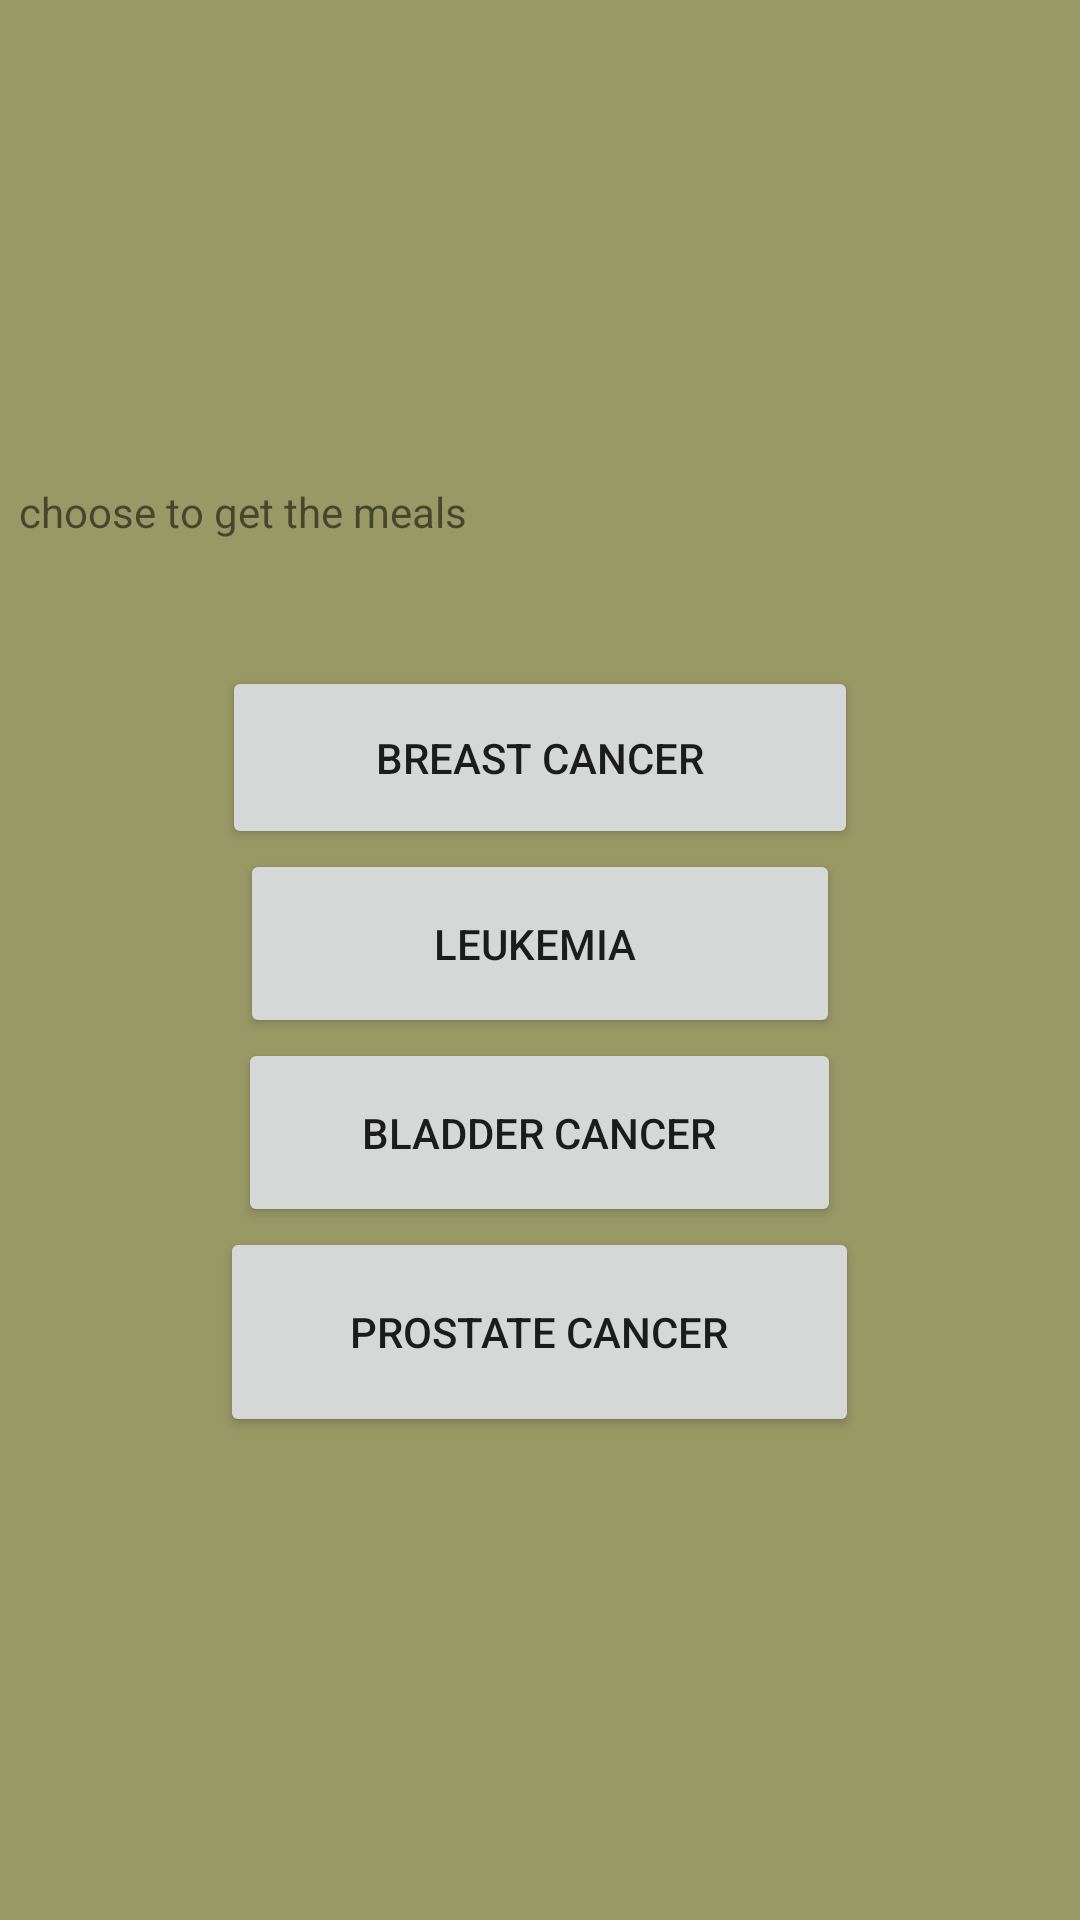

Here is an Android app screen rendered from its layout file. Give the layout XML and the strings, colors and styles it references.
<!-- AndroidManifest.xml: application theme Theme.MyApplication_17f16793 -->
<!-- res/layout/activity_main2.xml -->
<?xml version="1.0" encoding="utf-8"?>
<LinearLayout xmlns:android="http://schemas.android.com/apk/res/android"
    xmlns:app="http://schemas.android.com/apk/res-auto"
    xmlns:tools="http://schemas.android.com/tools"
    android:layout_width="match_parent"
    android:layout_height="match_parent"
    android:orientation="vertical"
    android:gravity="center"
    android:background="#9550"
    tools:context=".MainActivity2">

    <TextView
        android:id="@+id/choose"
        android:layout_width="347dp"
        android:layout_height="61dp"
        android:text="choose to get the meals"
        tools:layout_editor_absoluteX="209dp"
        tools:layout_editor_absoluteY="47dp" />

    <Button
        android:id="@+id/bn1"
        android:layout_width="212dp"
        android:layout_height="61dp"
        android:text="breast cancer"
        tools:layout_editor_absoluteX="147dp"
        tools:layout_editor_absoluteY="158dp" />

    <Button
        android:id="@+id/bn2"
        android:layout_width="200dp"
        android:layout_height="63dp"
        android:text="leukemia "
        tools:layout_editor_absoluteX="133dp"
        tools:layout_editor_absoluteY="226dp" />

    <Button
        android:id="@+id/bn3"
        android:layout_width="201dp"
        android:layout_height="63dp"
        android:text="bladder cancer"
        tools:layout_editor_absoluteX="137dp"
        tools:layout_editor_absoluteY="326dp" />

    <Button
        android:id="@+id/bn4"
        android:layout_width="213dp"
        android:layout_height="70dp"
        android:text="prostate cancer"
        tools:layout_editor_absoluteX="131dp"
        tools:layout_editor_absoluteY="405dp" />
</LinearLayout>
<!-- resources referenced by this layout -->
<resources>
  <style name="Theme.MyApplication_17f16793" parent="Theme.MaterialComponents.DayNight.DarkActionBar">
          
          <item name="colorPrimary">@color/purple_500</item>
          <item name="colorPrimaryVariant">@color/purple_700</item>
          <item name="colorOnPrimary">@color/white</item>
          
          <item name="colorSecondary">@color/teal_200</item>
          <item name="colorSecondaryVariant">@color/teal_700</item>
          <item name="colorOnSecondary">@color/black</item>
          
          <item name="android:statusBarColor" tools:targetApi="l">?attr/colorPrimaryVariant</item>
          
      </style>
  <!-- not gathered from this repository: default colours our renderer supplied (Android Studio template values) -->
  <color name="purple_500">#FF6200EE</color>
  <color name="purple_700">#FF3700B3</color>
  <color name="teal_200">#FF03DAC5</color>
  <color name="teal_700">#FF018786</color>
  <color name="black">#FF000000</color>
  <color name="white">#FFFFFFFF</color>
</resources>
